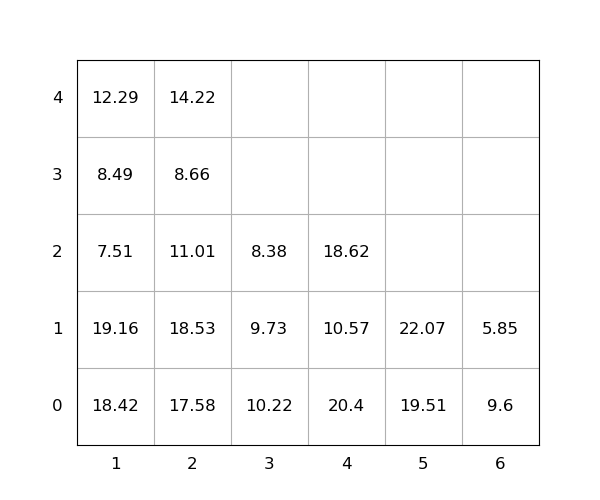

Values plotted in this chart, from the file beside it:
idx, loc_x, loc_y, loc_z, weight, group, score, seq, reloc, size(ft)
1, 1, 0, 0, 18.42, 0, 18.42, 0, 1.0, 20
2, 1, 0, 1, 19.16, 0, 19.16, 0, 1.0, 20
3, 6, 0, 0, 9.6, 0, 9.6, 0, 1.0, 20
4, 4, 0, 0, 20.4, 0, 20.4, 0, 1.0, 20
5, 6, 0, 1, 5.85, 0, 5.85, 0, 1.0, 20
6, 2, 0, 0, 17.58, 0, 17.58, 0, 1.0, 20
7, 2, 0, 1, 18.53, 0, 18.53, 0, 1.0, 20
8, 1, 0, 2, 7.51, 0, 7.51, 0, 1.0, 20
9, 5, 0, 0, 19.51, 0, 19.51, 0, 1.0, 20
10, 2, 0, 2, 11.01, 0, 11.01, 0, 1.0, 20
11, 2, 0, 3, 8.66, 0, 8.66, 1, 1.0, 20
12, 3, 0, 0, 10.22, 0, 10.22, 2, 1.0, 20
13, 1, 0, 3, 8.49, 0, 8.49, 3, 1.0, 20
14, 1, 0, 4, 12.29, 0, 12.29, 4, 1.0, 20
15, 3, 0, 1, 9.73, 0, 9.73, 5, 1.0, 20
16, 4, 0, 1, 10.57, 0, 10.57, 6, 1.0, 20
17, 4, 0, 2, 18.62, 0, 18.62, 7, 1, 20
18, 2, 0, 4, 14.22, 0, 14.22, 8, 1, 20
19, 3, 0, 2, 8.38, 0, 8.38, 9, 1.0, 20
20, 5, 0, 1, 22.07, 0, 22.07, 10, 1.0, 20
